Run: headless pygame with SDL's dummy video driver; simulated clock (each Clock.tick advances the game by its frame time, no real sleeping); random seed 0; keys injected as events and as key.get_pressed() state; mouse plan: one left click at the window centre at the start of phase 2, then a move to the lower-right quarter at the start of phase 3.
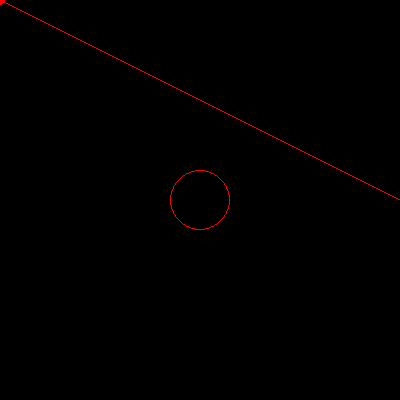
Frame 1 of 4 · flips 1–60 · no input
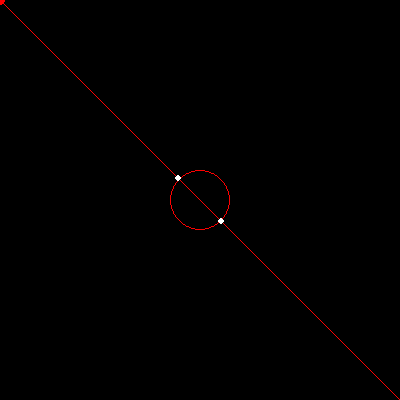
Frame 2 of 4 · flips 61–180 · clicked the window centre · tapped SPACE, RETURN · held RIGHT (→), D
Frame 3 of 4 · flips 181–300 · moved the mouse to the lower-right quarter · held DOWN (↓), S · screen unchanged from frame 2, image omitted
Frame 4 of 4 · flips 301–420 · held LEFT (←), A, UP (↑), W · screen unchanged from frame 3, image omitted

The pygame program that drew these frames:

import pygame
import time

def check_intersect(o, d, u, c, rad_squared, check_area = 10):	
	x = o + d*u

	svec_prod = x - c

	dprod = svec_prod.dot(svec_prod)

	if dprod >= rad_squared - check_area and dprod <= rad_squared + check_area:
		#print("o",o)
		#print("d",d)
		#print("u",u)
		#print("c",c)
		#print("x",x)
		#print("dprod",dprod)
		#print("")
		return x

	return None

def calc_intersect_sphere(o, u, c, rad_squared):
	points = []
	d = 1

	while d < c.length() + (rad_squared)**0.5:
		point = check_intersect(o, d, u, c, rad_squared)

		if point:
			points.append(point)

		d += 0.25

	return points

pygame.display.init()

winx = 400
winy = 400

screen = pygame.display.set_mode((winx, winy))

sphere_rad = 30

sphere_x, sphere_y = winx//2, winy//2
sphere_vec = pygame.Vector2(sphere_x, sphere_y)

ray_start = pygame.Vector2(0,0)

ray_dir = pygame.Vector2(winx, winy//2) - ray_start
ray_dir = ray_dir.normalize()

ray_dir_draw = pygame.Vector2(ray_dir.x, ray_dir.y)
ray_dir_draw.scale_to_length(winx * winy)

dmag = 0

points = None

done = False

while not done:
	events = pygame.event.get()
	for e in events:
		if e.type == pygame.QUIT:
			done = True
		elif e.type == pygame.KEYDOWN:
			if e.key == pygame.K_ESCAPE:
				done = True
		elif e.type == pygame.MOUSEBUTTONUP:
			mpos = pygame.mouse.get_pos()
			mx = mpos[0]
			my = mpos[1]

			mouse_vec = pygame.Vector2(mx, my)
			ray_dir = mouse_vec - ray_start
			ray_dir = ray_dir.normalize()

			ray_dir_draw = pygame.Vector2(ray_dir.x, ray_dir.y)
			ray_dir_draw.scale_to_length(winx * winy)

			points = calc_intersect_sphere(ray_start, ray_dir, sphere_vec, sphere_rad**2)
			if len(points) > 2:
				points = [points[0],points[-1]]

	screen.fill((0,0,0))

	pygame.draw.circle(screen, (255,0,0), (int(ray_start.x), int(ray_start.y)), 5)
	pygame.draw.circle(screen, (255,0,0), (sphere_x, sphere_y), sphere_rad, 1)

	pygame.draw.line(screen, (255,0,0), (int(ray_start.x), int(ray_start.y)), (int(ray_dir_draw.x), int(ray_dir_draw.y)))

	if points:
		for p in points:
			pygame.draw.circle(screen, (255,255,255), (int(p.x), int(p.y)), 3)

	pygame.display.flip()

pygame.display.quit()
